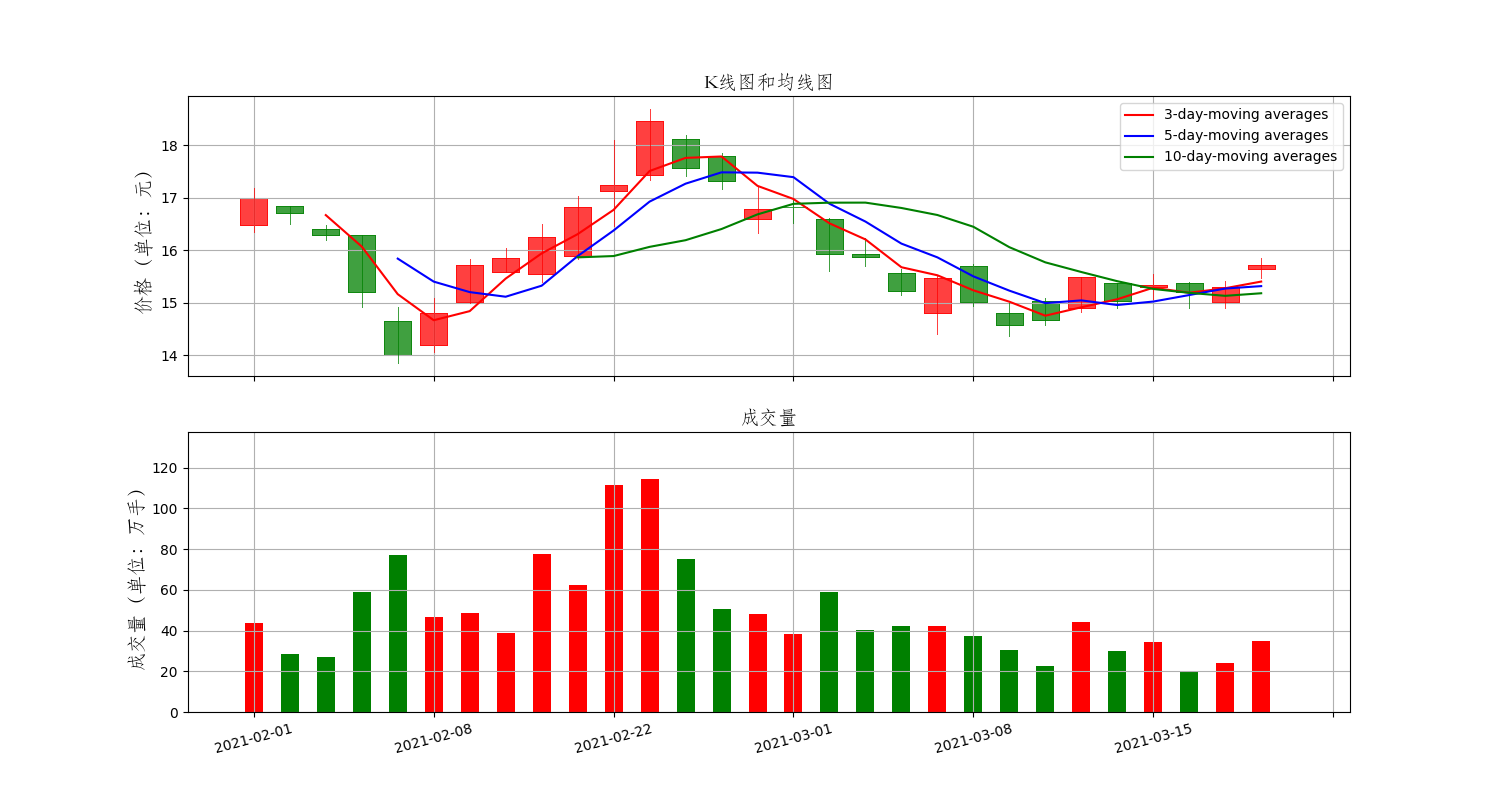

Data behind this chart, as committed beside it:
Date, High, Low, Open, Close, Volume, Adj Close
2021-02-01, 17.19, 16.36, 16.48, 17.0, 43481243, 17.0
2021-02-02, 16.84, 16.51, 16.84, 16.72, 28275381, 16.72
2021-02-03, 16.48, 16.2, 16.41, 16.3, 26994544, 16.3
2021-02-04, 16.29, 14.93, 16.29, 15.2, 58878008, 15.2
2021-02-05, 14.92, 13.85, 14.65, 14.0, 77337727, 14.0
2021-02-08, 15.1, 14.07, 14.2, 14.81, 46532907, 14.81
2021-02-09, 15.84, 15.0, 15.01, 15.72, 48556920, 15.72
2021-02-10, 16.05, 15.59, 15.59, 15.86, 38648207, 15.86
2021-02-18, 16.5, 15.4, 15.56, 16.25, 77504781, 16.25
2021-02-19, 17.04, 15.83, 15.89, 16.82, 62527609, 16.82
2021-02-22, 18.1, 16.46, 17.13, 17.25, 111398453, 17.25
2021-02-23, 18.7, 17.34, 17.44, 18.47, 114583783, 18.47
2021-02-24, 18.2, 17.41, 18.12, 17.57, 75259058, 17.57
2021-02-25, 17.86, 17.17, 17.79, 17.33, 50682224, 17.33
2021-02-26, 17.2, 16.34, 16.6, 16.79, 48130067, 16.79
2021-03-01, 16.96, 16.53, 16.82, 16.82, 38199854, 16.82
2021-03-02, 16.61, 15.6, 16.6, 15.94, 59141013, 15.94
2021-03-03, 16.24, 15.71, 15.94, 15.87, 40227377, 15.87
2021-03-04, 15.65, 15.15, 15.57, 15.23, 42448344, 15.23
2021-03-05, 15.53, 14.41, 14.8, 15.48, 42471095, 15.48
2021-03-08, 15.74, 14.95, 15.7, 15.01, 37095269, 15.01
2021-03-09, 15.0, 14.37, 14.81, 14.58, 30595506, 14.58
2021-03-10, 15.09, 14.58, 15.04, 14.68, 22508877, 14.68
2021-03-11, 15.5, 14.82, 14.91, 15.49, 44288947, 15.49
2021-03-12, 15.38, 14.9, 15.38, 15.04, 30027799, 15.04
2021-03-15, 15.55, 15.08, 15.31, 15.34, 34223653, 15.34
2021-03-16, 15.4, 14.9, 15.38, 15.2, 20232552, 15.2
2021-03-17, 15.41, 14.9, 15.02, 15.3, 24090815, 15.3
2021-03-18, 15.85, 15.48, 15.65, 15.72, 35081988, 15.72
